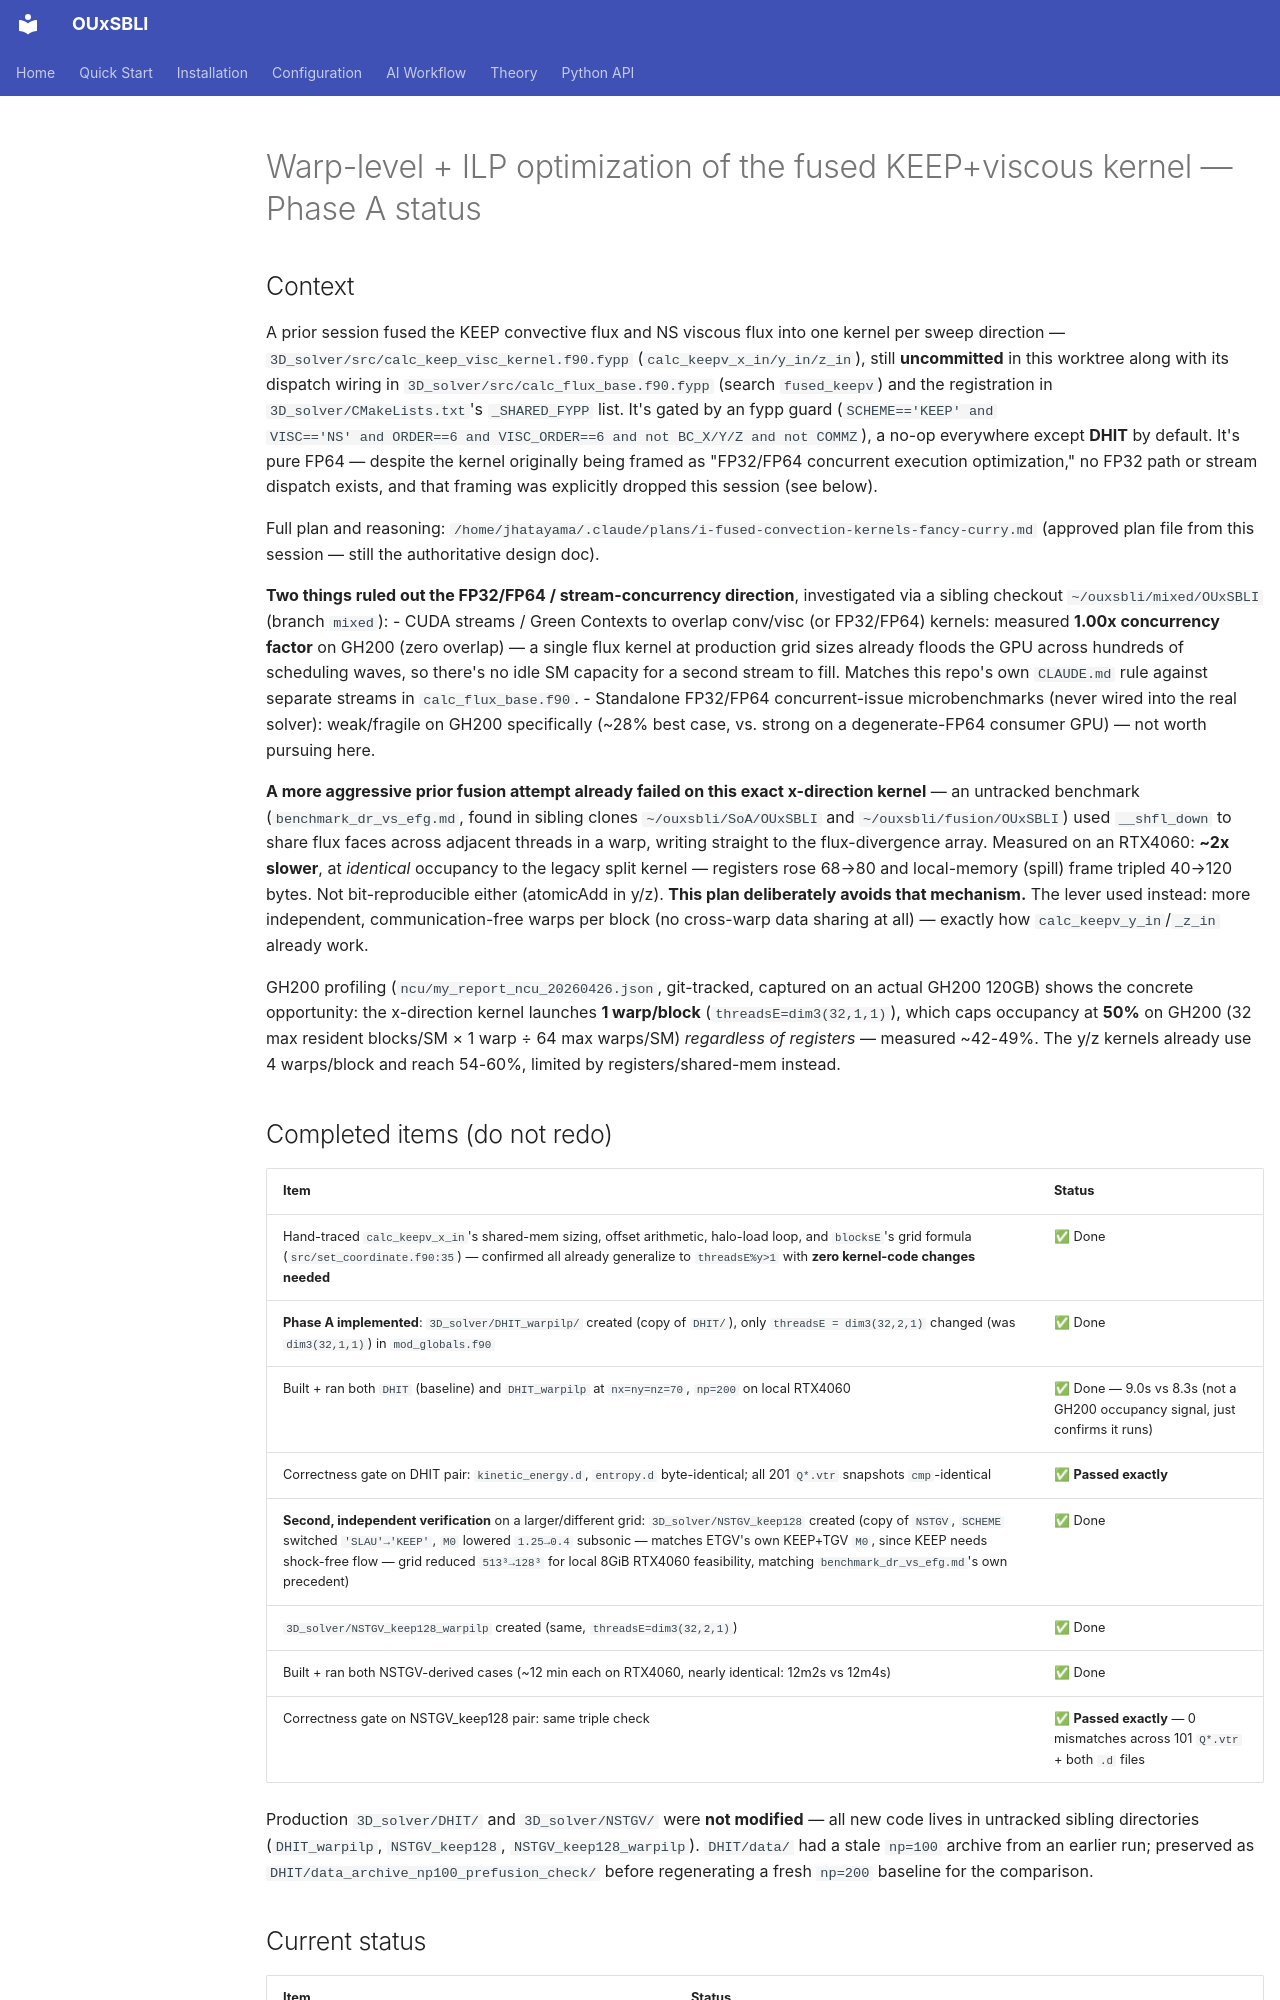

repository: htymjun/OUxSBLI · page: plans/2026-08-04-warp-level-keep-visc-phase-a-status/index.html · generator: mkdocs

# Warp-level + ILP optimization of the fused KEEP+viscous kernel — Phase A status

## Context

A prior session fused the KEEP convective flux and NS viscous flux into one
kernel per sweep direction — `3D_solver/src/calc_keep_visc_kernel.f90.fypp`
(`calc_keepv_x_in/y_in/z_in`), still **uncommitted** in this worktree along with
its dispatch wiring in `3D_solver/src/calc_flux_base.f90.fypp` (search
`fused_keepv`) and the registration in `3D_solver/CMakeLists.txt`'s
`_SHARED_FYPP` list. It's gated by an fypp guard (`SCHEME=='KEEP' and
VISC=='NS' and ORDER==6 and VISC_ORDER==6 and not BC_X/Y/Z and not COMMZ`), a
no-op everywhere except **DHIT** by default. It's pure FP64 — despite the
kernel originally being framed as "FP32/FP64 concurrent execution
optimization," no FP32 path or stream dispatch exists, and that framing was
explicitly dropped this session (see below).

Full plan and reasoning: `/home/jhatayama/.claude/plans/i-fused-convection-kernels-fancy-curry.md`
(approved plan file from this session — still the authoritative design doc).

**Two things ruled out the FP32/FP64 / stream-concurrency direction**, investigated
via a sibling checkout `~/ouxsbli/mixed/OUxSBLI` (branch `mixed`):
- CUDA streams / Green Contexts to overlap conv/visc (or FP32/FP64) kernels:
  measured **1.00x concurrency factor** on GH200 (zero overlap) — a single flux
  kernel at production grid sizes already floods the GPU across hundreds of
  scheduling waves, so there's no idle SM capacity for a second stream to fill.
  Matches this repo's own `CLAUDE.md` rule against separate streams in
  `calc_flux_base.f90`.
- Standalone FP32/FP64 concurrent-issue microbenchmarks (never wired into the
  real solver): weak/fragile on GH200 specifically (~28% best case, vs. strong
  on a degenerate-FP64 consumer GPU) — not worth pursuing here.

**A more aggressive prior fusion attempt already failed on this exact
x-direction kernel** — an untracked benchmark (`benchmark_dr_vs_efg.md`, found
in sibling clones `~/ouxsbli/SoA/OUxSBLI` and `~/ouxsbli/fusion/OUxSBLI`) used
`__shfl_down` to share flux faces across adjacent threads in a warp, writing
straight to the flux-divergence array. Measured on an RTX4060: **~2x slower**,
at *identical* occupancy to the legacy split kernel — registers rose 68→80 and
local-memory (spill) frame tripled 40→120 bytes. Not bit-reproducible either
(atomicAdd in y/z). **This plan deliberately avoids that mechanism.** The lever
used instead: more independent, communication-free warps per block (no
cross-warp data sharing at all) — exactly how `calc_keepv_y_in`/`_z_in` already
work.

GH200 profiling (`ncu/my_report_ncu_20260426.json`, git-tracked, captured on an
actual GH200 120GB) shows the concrete opportunity: the x-direction kernel
launches **1 warp/block** (`threadsE=dim3(32,1,1)`), which caps occupancy at
**50%** on GH200 (32 max resident blocks/SM × 1 warp ÷ 64 max warps/SM)
*regardless of registers* — measured ~42-49%. The y/z kernels already use 4
warps/block and reach 54-60%, limited by registers/shared-mem instead.

## Completed items (do not redo)

| Item | Status |
|---|---|
| Hand-traced `calc_keepv_x_in`'s shared-mem sizing, offset arithmetic, halo-load loop, and `blocksE`'s grid formula (`src/set_coordinate.f90:35`) — confirmed all already generalize to `threadsE%y>1` with **zero kernel-code changes needed** | ✅ Done |
| **Phase A implemented**: `3D_solver/DHIT_warpilp/` created (copy of `DHIT/`), only `threadsE = dim3(32,2,1)` changed (was `dim3(32,1,1)`) in `mod_globals.f90` | ✅ Done |
| Built + ran both `DHIT` (baseline) and `DHIT_warpilp` at `nx=ny=nz=70`, `np=200` on local RTX4060 | ✅ Done — 9.0s vs 8.3s (not a GH200 occupancy signal, just confirms it runs) |
| Correctness gate on DHIT pair: `kinetic_energy.d`, `entropy.d` byte-identical; all 201 `Q*.vtr` snapshots `cmp`-identical | ✅ **Passed exactly** |
| **Second, independent verification** on a larger/different grid: `3D_solver/NSTGV_keep128` created (copy of `NSTGV`, `SCHEME` switched `'SLAU'→'KEEP'`, `M0` lowered `1.25→0.4` subsonic — matches ETGV's own KEEP+TGV `M0`, since KEEP needs shock-free flow — grid reduced `513³→128³` for local 8GiB RTX4060 feasibility, matching `benchmark_dr_vs_efg.md`'s own precedent) | ✅ Done |
| `3D_solver/NSTGV_keep128_warpilp` created (same, `threadsE=dim3(32,2,1)`) | ✅ Done |
| Built + ran both NSTGV-derived cases (~12 min each on RTX4060, nearly identical: 12m2s vs 12m4s) | ✅ Done |
| Correctness gate on NSTGV_keep128 pair: same triple check | ✅ **Passed exactly** — 0 mismatches across 101 `Q*.vtr` + both `.d` files |

Production `3D_solver/DHIT/` and `3D_solver/NSTGV/` were **not modified** — all
new code lives in untracked sibling directories (`DHIT_warpilp`,
`NSTGV_keep128`, `NSTGV_keep128_warpilp`). `DHIT/data/` had a stale `np=100`
archive from an earlier run; preserved as `DHIT/data_archive_np100_prefusion_check/`
before regenerating a fresh `np=200` baseline for the comparison.

## Current status

| Item | Status |
|---|---|
| Phase A (`threadsE=dim3(32,2,1)` for `calc_keepv_x_in`) | ✅ Implemented, bit-reproducibility verified on 2 independent cases |
| GH200 occupancy/performance verification | 🔲 **Next — blocked on GH200 access** (this dev box only has an RTX4060) |
| Escalate to `dim3(32,4,1)` if N=2 leaves headroom | ⏳ Decide from GH200 data |
| Phase B (ILP) | ⏳ Not started — deliberately deferred until Phase A's real profiling data is in hand |
